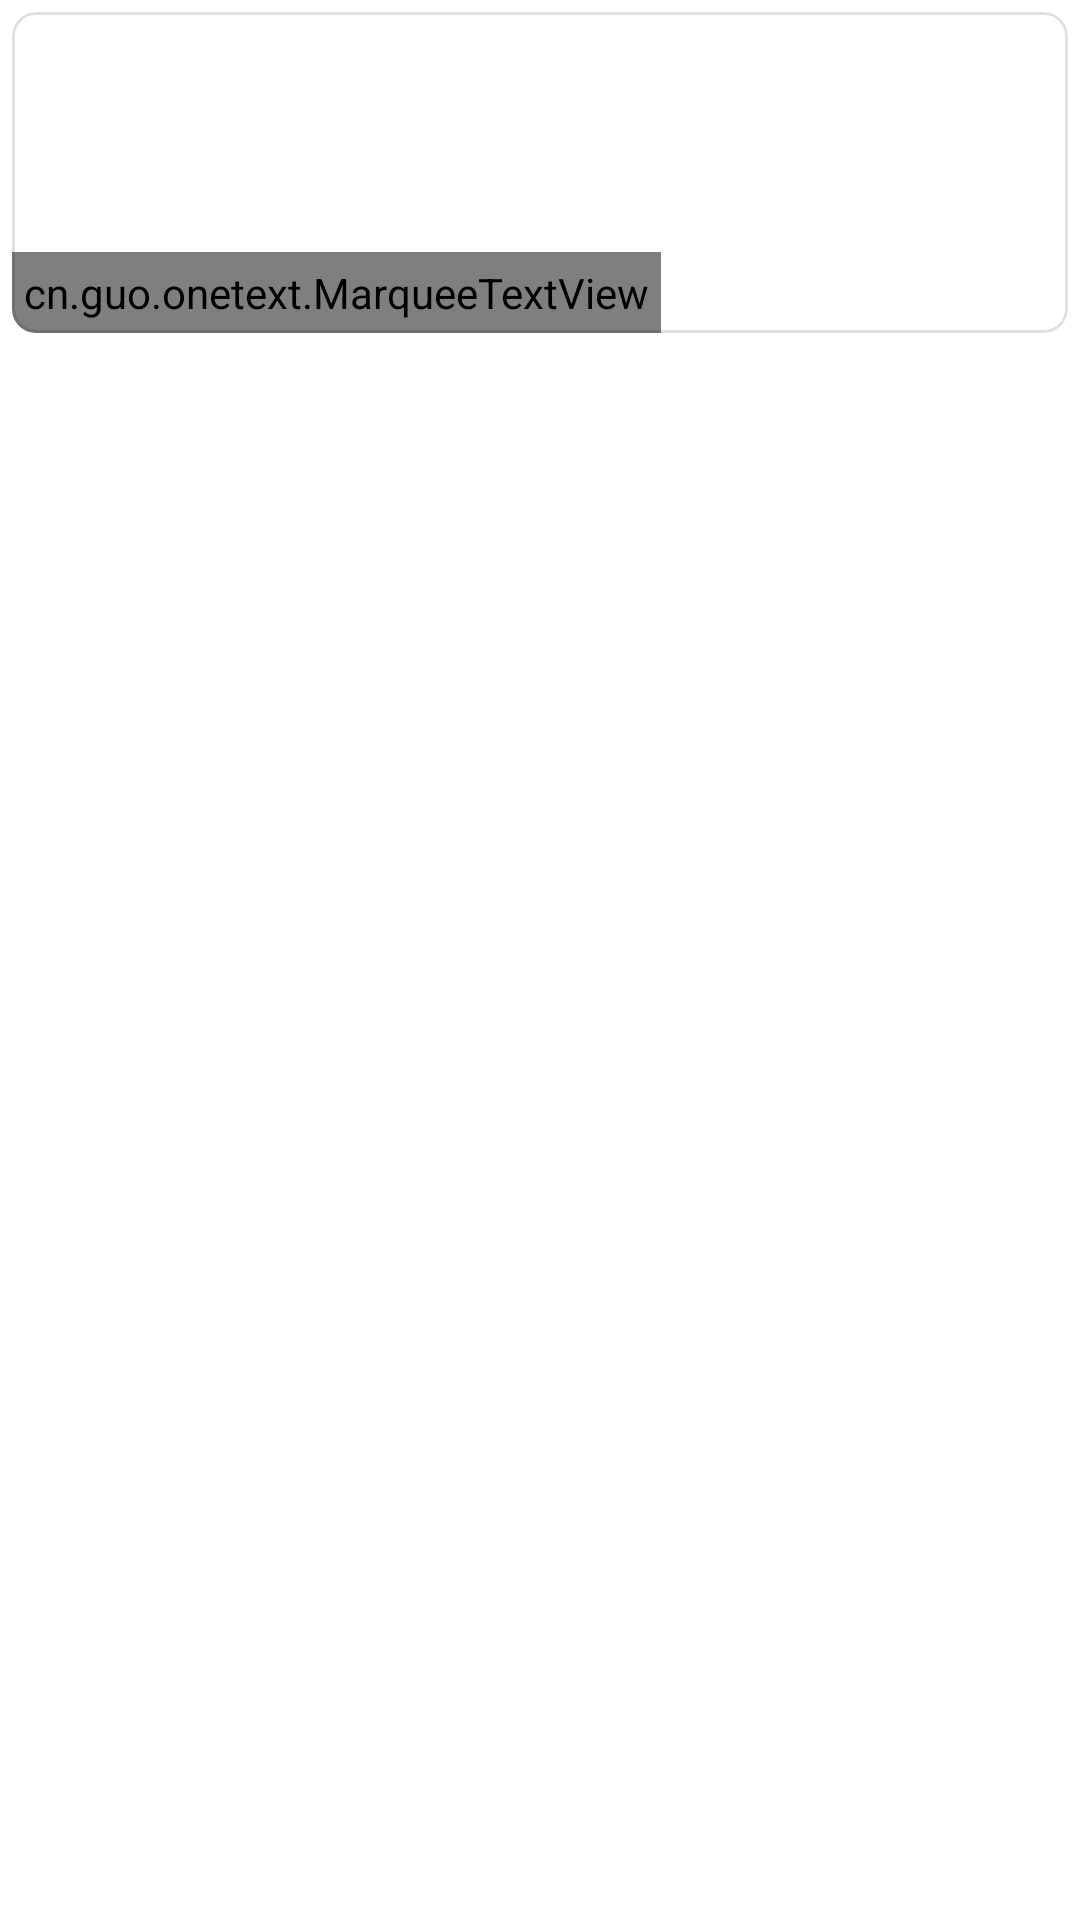

Produce the Android XML layout that renders to this screen, including the resource entries it uses.
<!-- AndroidManifest.xml: application theme Theme -->
<!-- res/layout/recycler_picture_item.xml -->
<?xml version="1.0" encoding="utf-8"?>
<LinearLayout
    xmlns:android="http://schemas.android.com/apk/res/android"
    xmlns:tools="http://schemas.android.com/tools"
    android:layout_width="match_parent"
    android:layout_height="wrap_content">

    <com.google.android.material.card.MaterialCardView
        android:layout_margin="4dp"
        android:layout_width="match_parent"
        android:layout_height="wrap_content">

        <LinearLayout
            android:foreground="?android:attr/selectableItemBackground"
            android:id="@+id/history_picture_root"
            android:orientation="vertical"
            android:layout_width="match_parent"
            android:layout_height="wrap_content">
            <ImageView
                android:id="@+id/history_picture_display"
                android:layout_width="match_parent"
                android:layout_height="80dp"/>
            <cn.guo.onetext.MarqueeTextView
                android:padding="4dp"
                android:ellipsize="marquee"
                android:focusable="true"
                android:focusableInTouchMode="true"
                android:singleLine="true"
                android:id="@+id/history_picture_title"
                android:layout_width="wrap_content"
                android:layout_height="wrap_content"
                tools:ignore="MissingConstraints" />
        </LinearLayout>
    </com.google.android.material.card.MaterialCardView>


</LinearLayout>
<!-- resources referenced by this layout -->
<resources>
  <style name="Theme" parent="Base.Theme" />
  <style name="Base.Theme" parent="Platform.Theme">
          <item name="android:colorBackground">?colorSurface</item>
          <item name="dropDownListViewStyle">@style/Widget.ListView.DropDown</item>
          <item name="windowActionBar">false</item>
          <item name="windowNoTitle">true</item>
  
          <item name="colorPrimary">@color/color_primary</item>
          <item name="colorPrimaryVariant">?colorPrimary</item>
          <item name="colorSecondary">?colorPrimary</item>
          <item name="colorOnSecondary">?colorOnPrimary</item>
          <item name="colorSecondaryVariant">?colorSecondary</item>
          <item name="colorSurface">@color/color_surface</item>
          <item name="shapeAppearanceMediumComponent">@style/ShapeAppearance.MediumComponent</item>
          <item name="materialCardViewStyle">@style/Widget.CardView</item>
          <item name="minTouchTargetSize">0dp</item>
          <item name="textInputStyle">@style/Widget.MaterialComponents.TextInputLayout.OutlinedBox</item>
  
          <item name="colorAppBarSurface">?colorSurface</item>
      </style>
  <style name="Platform.Theme" parent="Platform.V21.Theme" />
  <style name="Widget.ListView.DropDown" parent="Widget.AppCompat.ListView.DropDown">
          <item name="android:paddingTop">8dp</item>
          <item name="android:paddingBottom">8dp</item>
          <item name="android:clipToPadding">false</item>
      </style>
  <color name="color_primary">@color/color_primary_light</color>
  <color name="color_surface">@color/color_surface_light</color>
  <style name="ShapeAppearance.MediumComponent" parent="ShapeAppearance.MaterialComponents.MediumComponent">
          <item name="cornerSize">8dp</item>
      </style>
  <style name="Widget.CardView" parent="Widget.MaterialComponents.CardView">
          <item name="android:stateListAnimator">@null</item>
          <item name="cardElevation">0dp</item>
          <item name="strokeColor">@color/mtrl_btn_stroke_color_selector</item>
          <item name="strokeWidth">@dimen/mtrl_btn_stroke_size</item>
      </style>
  <style name="Platform.V21.Theme" parent="Theme.MaterialComponents.DayNight.NoActionBar">
          <item name="colorPrimaryDark">@color/system_window_scrim_compat</item>
      </style>
  <color name="color_primary_light">@color/google_blue_600</color>
  <color name="color_surface_light">@color/white</color>
  <color name="system_window_scrim_compat">@color/system_window_scrim_light_compat</color>
  <color name="google_blue_600">#1A73E8</color>
  <color name="white">#FFFFFFFF</color>
  <color name="system_window_scrim_light_compat">@color/google_grey_900</color>
  <color name="google_grey_900">#202124</color>
</resources>
